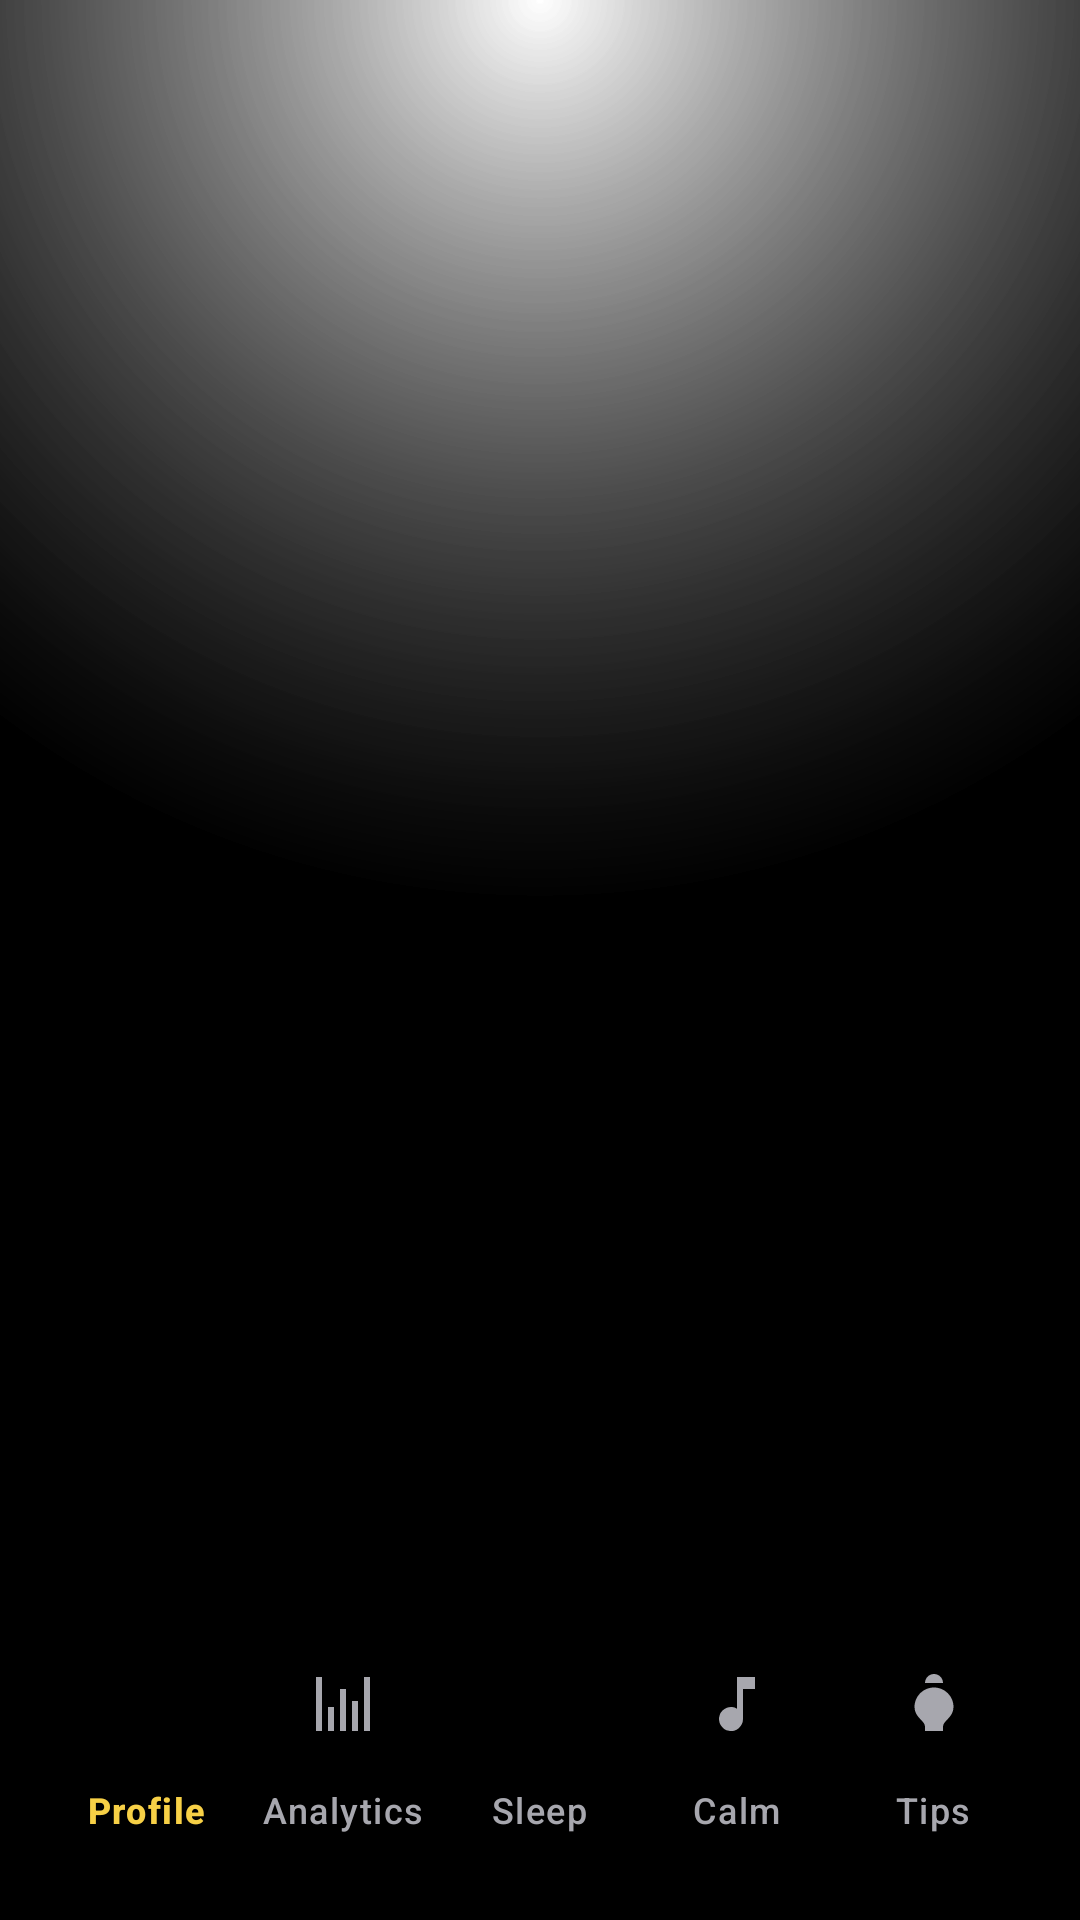

Reconstruct the res/layout file that produces this screen, plus the resources it refers to.
<!-- AndroidManifest.xml: application theme Theme.MySleepzyApp -->
<!-- res/layout/activity_main_host.xml -->
<?xml version="1.0" encoding="utf-8"?>
<androidx.constraintlayout.widget.ConstraintLayout
    xmlns:android="http://schemas.android.com/apk/res/android"
    xmlns:app="http://schemas.android.com/apk/res-auto"
    android:layout_width="match_parent"
    android:layout_height="match_parent"
    android:background="@drawable/moonlight_gradient"
    android:fitsSystemWindows="false">

    <androidx.fragment.app.FragmentContainerView
        android:id="@+id/navHostContainer"
        android:layout_width="0dp"
        android:layout_height="0dp"
        app:layout_constraintTop_toTopOf="parent"
        app:layout_constraintStart_toStartOf="parent"
        app:layout_constraintEnd_toEndOf="parent"
        app:layout_constraintBottom_toTopOf="@id/bottomNav"
        />

    <com.google.android.material.bottomnavigation.BottomNavigationView
        android:id="@+id/bottomNav"
        android:layout_width="0dp"
        android:layout_height="wrap_content"
        android:background="@color/bg"
        app:menu="@menu/bottom_nav_menu"
        app:itemIconTint="@color/nav_item_colors"
        app:itemTextColor="@color/nav_item_colors"
        app:labelVisibilityMode="labeled"
        app:itemActiveIndicatorStyle="@style/NoActiveRipple"
        app:layout_constraintStart_toStartOf="parent"
        app:layout_constraintEnd_toEndOf="parent"
        app:layout_constraintBottom_toBottomOf="parent"
        android:layout_marginHorizontal="16dp"
        android:layout_marginBottom="16dp"/>

</androidx.constraintlayout.widget.ConstraintLayout>
<!-- resources referenced by this layout -->
<resources>
  <color name="bg">#000000</color>
  <!-- drawable moonlight_gradient (drawable) -->
  <?xml version="1.0" encoding="utf-8"?>
  <shape xmlns:android="http://schemas.android.com/apk/res/android"
      android:shape="rectangle">
  
      
      <gradient
          android:type="radial"
          android:gradientRadius="300dp"
          android:centerX="50%"
          android:centerY="0%"
          android:startColor="#66FFFFFF"
          android:endColor="#000000"
          android:useLevel="false"/>
  </shape>
  <style name="NoActiveRipple">
          <item name="android:color">@android:color/transparent</item>
      </style>
  <style name="Theme.MySleepzyApp" parent="Theme.Material3.DayNight.NoActionBar">
          
          <item name="android:statusBarColor">@android:color/transparent</item>
          <item name="android:navigationBarColor">@android:color/transparent</item>
          <item name="android:windowLightStatusBar">false</item>
          <item name="android:windowLightNavigationBar">false</item>
          <item name="android:windowBackground">@drawable/moonlight_gradient</item>
          <item name="android:windowDrawsSystemBarBackgrounds">true</item>
          <item name="android:enforceStatusBarContrast">false</item>
          <item name="android:enforceNavigationBarContrast">false</item>
  
          
          <item name="android:fontFamily">sans-serif</item>
  
          
          <item name="materialCardViewStyle">@style/App.Card</item>
          <item name="bottomNavigationStyle">@style/BottomNavStyle</item>
      </style>
  <style name="App.Card" parent="Widget.Material3.CardView.Elevated">
          <item name="cardBackgroundColor">@color/card</item>
          <item name="cardCornerRadius">16dp</item>
          <item name="cardElevation">2dp</item>
          <item name="strokeColor">@color/outline</item>
          <item name="strokeWidth">1dp</item>
      </style>
  <style name="BottomNavStyle" parent="Widget.Material3.BottomNavigationView">
          <item name="itemIconTint">@color/nav_item_colors</item>
          <item name="itemTextColor">@color/nav_item_colors</item>
          <item name="labelVisibilityMode">labeled</item>
          <item name="android:background">@color/bg</item>
      </style>
  <color name="card">#16171C</color>
  <color name="outline">#2A2B31</color>
</resources>
